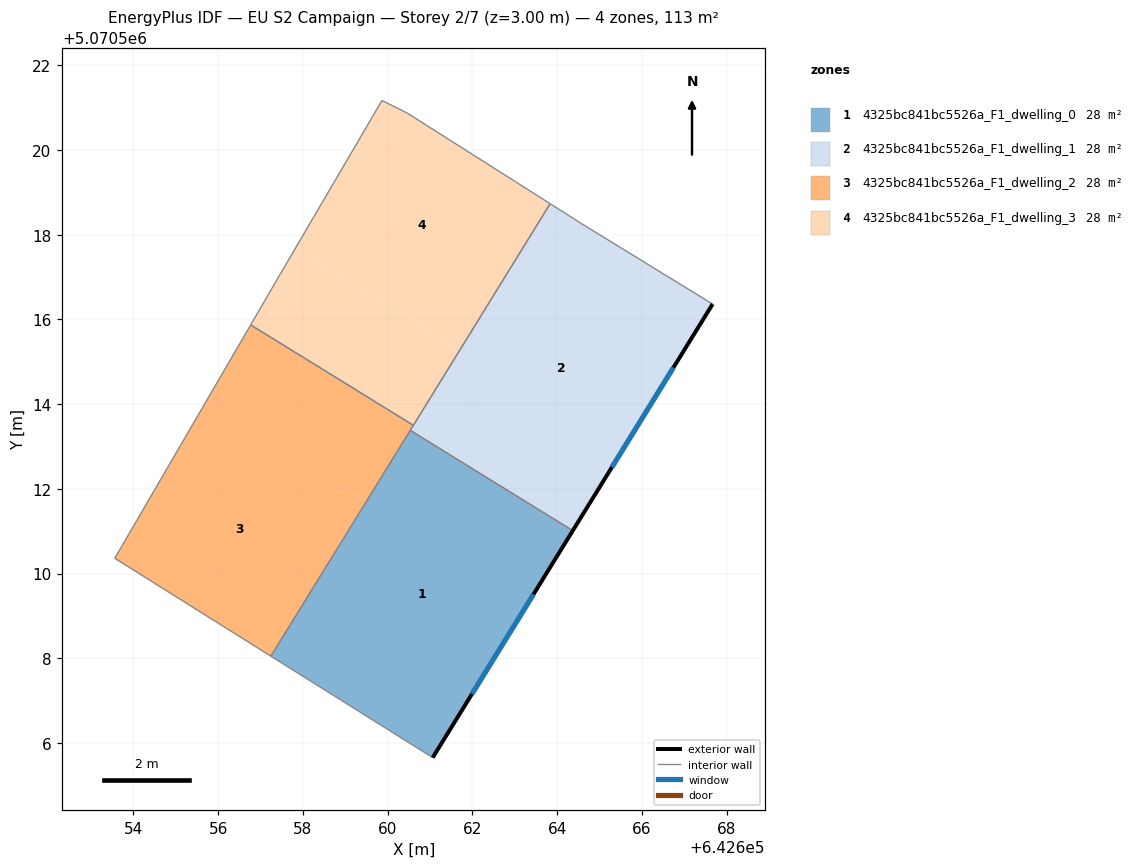
=== STOREY PLAN SPEC (per zone: floor XY polygon, exterior-wall plan segments, windows/doors) ===
zone 1: 4325bc841bc5526a_F1_dwelling_0  (28.3 m²)
  floor: (642664.37, 5070511.01) (642661.06, 5070505.66) (642657.24, 5070508.05) (642660.54, 5070513.38)
  exterior wall: (642661.06, 5070505.66) – (642664.37, 5070511.01)  [6.3 m]
    window: (642661.99, 5070507.16) – (642663.44, 5070509.51)  [3.7 m²]
  interior walls: 3
zone 2: 4325bc841bc5526a_F1_dwelling_1  (28.3 m²)
  floor: (642667.67, 5070516.36) (642664.37, 5070511.01) (642660.54, 5070513.38) (642663.84, 5070518.73) (642664.57, 5070518.26)
  exterior wall: (642664.37, 5070511.01) – (642667.67, 5070516.36)  [6.3 m]
    window: (642665.29, 5070512.51) – (642666.75, 5070514.86)  [3.6 m²]
  interior walls: 5
zone 3: 4325bc841bc5526a_F1_dwelling_2  (28.3 m²)
  floor: (642659.50, 5070511.71) (642657.24, 5070508.05) (642653.56, 5070510.36) (642655.71, 5070514.05)
  floor: (642660.61, 5070513.50) (642659.50, 5070511.71) (642655.71, 5070514.05) (642656.77, 5070515.87)
  interior walls: 5
zone 4: 4325bc841bc5526a_F1_dwelling_3  (28.3 m²)
  floor: (642661.70, 5070515.27) (642660.61, 5070513.50) (642656.77, 5070515.87) (642657.46, 5070517.07) (642657.82, 5070517.67)
  floor: (642663.84, 5070518.73) (642661.70, 5070515.27) (642657.82, 5070517.67) (642659.87, 5070521.17) (642660.47, 5070520.87)
  interior walls: 6

=== DERIVED (storey summary) ===
Building: EU S2 Campaign
Storey: 2 of 7  (floor level z = 3.00 m)
Storey gross floor area: 113.2 m²
Zones on this storey: 4
  - 4325bc841bc5526a_F1_dwelling_0: floor 28.3 m²; exterior wall 6.3 m (18.9 m²); 1 window(s) 3.7 m²; WWR 19.3%
  - 4325bc841bc5526a_F1_dwelling_1: floor 28.3 m²; exterior wall 6.3 m (18.9 m²); 1 window(s) 3.6 m²; WWR 19.3%
  - 4325bc841bc5526a_F1_dwelling_2: floor 28.3 m²
  - 4325bc841bc5526a_F1_dwelling_3: floor 28.3 m²
Zone adjacency (shared interzone walls):
  - 4325bc841bc5526a_F1_dwelling_0 ↔ 4325bc841bc5526a_F1_dwelling_1
  - 4325bc841bc5526a_F1_dwelling_0 ↔ 4325bc841bc5526a_F1_dwelling_2
  - 4325bc841bc5526a_F1_dwelling_1 ↔ 4325bc841bc5526a_F1_dwelling_2
  - 4325bc841bc5526a_F1_dwelling_1 ↔ 4325bc841bc5526a_F1_dwelling_3
  - 4325bc841bc5526a_F1_dwelling_2 ↔ 4325bc841bc5526a_F1_dwelling_3